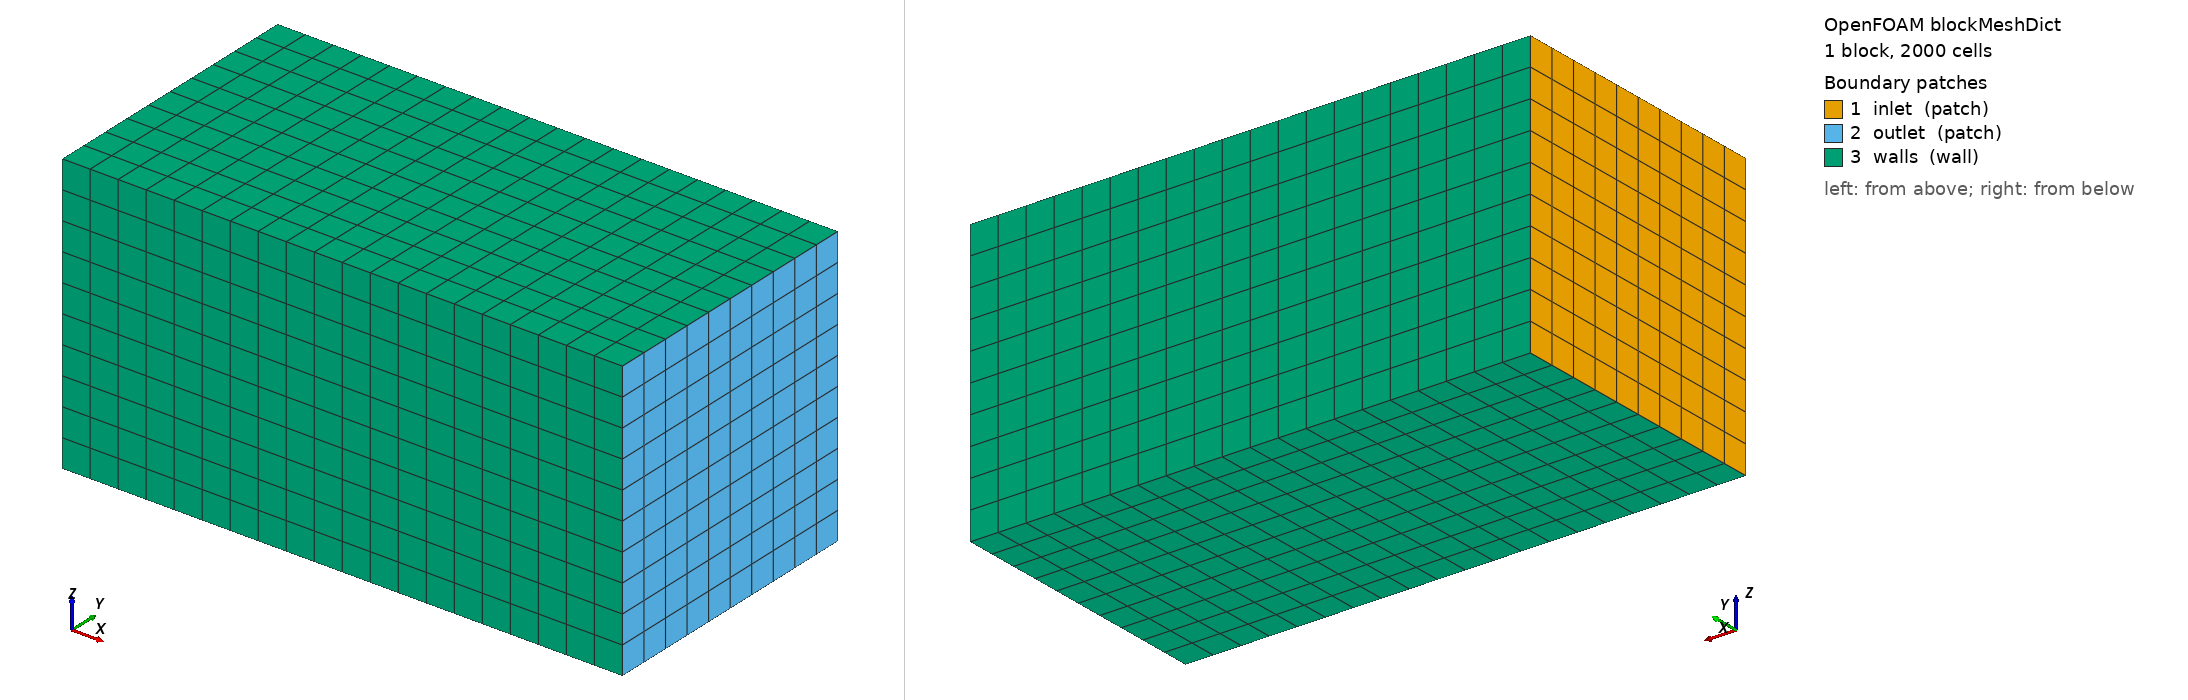

OpenFOAM case: the mesh blockMesh builds from blockMeshDict, 1 block(s), 2000 cells. Boundary patches (legend numbers): 1 inlet (patch), 2 outlet (patch), 3 walls (wall). Left view from above one corner, right view from below the opposite corner. Boundary conditions: 2 field file(s) under 0/; 3 of 3 drawn patches have an entry in a shipped field file.

=== system/blockMeshDict ===
FoamFile
{
    version     2.0;
    format      ascii;
    class       dictionary;
    object      blockMeshDict;
}

scale   1;

vertices
(
    (-1 -0.5 -0.5)
    ( 1 -0.5 -0.5)
    ( 1  0.5 -0.5)
    (-1  0.5 -0.5)
    (-1 -0.5  0.5)
    ( 1 -0.5  0.5)
    ( 1  0.5  0.5)
    (-1  0.5  0.5)
);

blocks
(
    hex (0 1 2 3 4 5 6 7) (20 10 10) simpleGrading (1 1 1)
);

edges
(
);

boundary
(
    inlet
    {
        type patch;
        faces ((0 4 7 3));
    }
    outlet
    {
        type patch;
        faces ((1 2 6 5));
    }
    walls
    {
        type wall;
        faces
        (
            (0 1 5 4)
            (3 7 6 2)
            (0 3 2 1)
            (4 5 6 7)
        );
    }
);


=== system/controlDict ===
/*--------------------------------*- C++ -*----------------------------------*\
  A sphere in a box: the controller's oracle case for meshing on the
  decomposed case. blockMesh makes the box, snappyHexMesh cuts the sphere out
  of it (an analytic surface, no geometry file), simpleFoam runs a few
  laminar iterations past it.
\*---------------------------------------------------------------------------*/
FoamFile
{
    version     2.0;
    format      ascii;
    class       dictionary;
    object      controlDict;
}

application     simpleFoam;

startFrom       startTime;

startTime       0;

stopAt          endTime;

endTime         20;

deltaT          1;

writeControl    timeStep;

writeInterval   20;

purgeWrite      0;

writeFormat     ascii;

writePrecision  8;

writeCompression off;

timeFormat      general;

timePrecision   6;

runTimeModifiable false;


=== 0/U ===
FoamFile
{
    version     2.0;
    format      ascii;
    class       volVectorField;
    object      U;
}

dimensions      [0 1 -1 0 0 0 0];

internalField   uniform (1 0 0);

boundaryField
{
    #includeEtc "caseDicts/setConstraintTypes"

    inlet
    {
        type            fixedValue;
        value           uniform (1 0 0);
    }

    outlet
    {
        type            zeroGradient;
    }

    walls
    {
        type            slip;
    }

    // The patch snappyHexMesh cuts: no mesh has it until the sphere is snapped.
    sphere
    {
        type            noSlip;
    }
}


=== 0/p ===
FoamFile
{
    version     2.0;
    format      ascii;
    class       volScalarField;
    object      p;
}

dimensions      [0 2 -2 0 0 0 0];

internalField   uniform 0;

boundaryField
{
    #includeEtc "caseDicts/setConstraintTypes"

    inlet
    {
        type            zeroGradient;
    }

    outlet
    {
        type            fixedValue;
        value           uniform 0;
    }

    walls
    {
        type            zeroGradient;
    }

    sphere
    {
        type            zeroGradient;
    }
}
